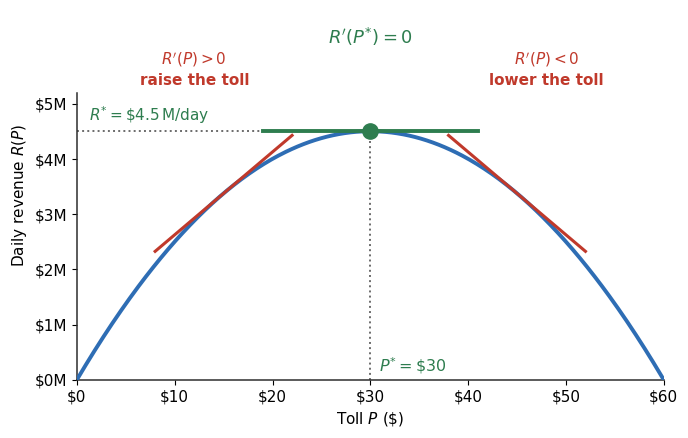

This figure's Python source:
"""FOC worked example — calibrated to Ch 3 Walkthrough 3.2 (revenue-maximising NYC toll).
Q^d(P) = 300,000 - 5,000P  =>  R(P) = 300,000P - 5,000P^2
R'(P) = 300,000 - 10,000P = 0  =>  P* = $30, R* = $4.5M/day.  R'' = -10,000 < 0 (max).
"""
import matplotlib; matplotlib.use("Agg")
import matplotlib.pyplot as plt, numpy as np

BLUE, RED, GREEN, INK, MUTE = "#2E6DB4", "#C0392B", "#2E7D4F", "#2D2D2D", "#6B6B6B"
plt.rcParams.update({"font.family": "DejaVu Sans", "font.size": 11, "axes.edgecolor": INK,
                     "axes.linewidth": 1.1, "figure.dpi": 170})

R  = lambda p: (300_000*p - 5_000*p**2) / 1e6      # $ millions
Rp = lambda p: (300_000 - 10_000*p) / 1e6          # $ millions per $1 of toll

fig, ax = plt.subplots(figsize=(7.0, 4.5))
P = np.linspace(0, 60, 400)
ax.plot(P, R(P), color=BLUE, lw=2.8, zorder=3)

def tangent(p0, half, color, lw=2.2):
    x = np.array([p0 - half, p0 + half])
    ax.plot(x, R(p0) + Rp(p0)*(x - p0), color=color, lw=lw, zorder=4)

tangent(15, 7, RED); tangent(45, 7, RED); tangent(30, 11, GREEN, 2.8)

ax.plot(30, R(30), "o", color=GREEN, ms=11, zorder=6, clip_on=False)
ax.plot([30, 30], [0, R(30)], ":", color=MUTE, lw=1.4, zorder=2)
ax.plot([0, 30], [R(30), R(30)], ":", color=MUTE, lw=1.4, zorder=2)

ax.text(30, 6.02, "$R'(P^{*}) = 0$", color=GREEN, ha="center", va="bottom",
        fontsize=13, fontweight="bold")
ax.text(12, 5.28, "$R'(P) > 0$\nraise the toll", color=RED, ha="center", va="bottom",
        fontsize=11, fontweight="bold", linespacing=1.35)
ax.text(48, 5.28, "$R'(P) < 0$\nlower the toll", color=RED, ha="center", va="bottom",
        fontsize=11, fontweight="bold", linespacing=1.35)
ax.text(1.2, R(30) + 0.10, "$R^{*}=\\$4.5\\,\\mathrm{M/day}$", color=GREEN, ha="left", va="bottom",
        fontsize=11, fontweight="bold")
ax.text(30.9, 0.16, "$P^{*}=\\$30$", color=GREEN, ha="left", fontsize=11.5, fontweight="bold")

ax.set_xlim(0, 60); ax.set_ylim(0, 6.7)
ax.set_xlabel("Toll $P$ (\\$)"); ax.set_ylabel("Daily revenue $R(P)$")
ax.set_yticks([0, 1, 2, 3, 4, 5])
ax.xaxis.set_major_formatter(lambda v, _: f"\\${v:,.0f}")
ax.yaxis.set_major_formatter(lambda v, _: f"\\${v:,.0f}M")
ax.spines[["top", "right"]].set_visible(False)
ax.spines["bottom"].set_position(("data", 0))
ax.spines["left"].set_bounds(0, 5.2)
fig.tight_layout()
fig.savefig("foc-worked-example.png", bbox_inches="tight")
print("wrote foc-worked-example.png")
print(f"  check: R(30)={R(30):.3f}M  R'(30)={Rp(30):.3f}  R(15)={R(15):.3f}M  R'(15)={Rp(15):+.3f}")
